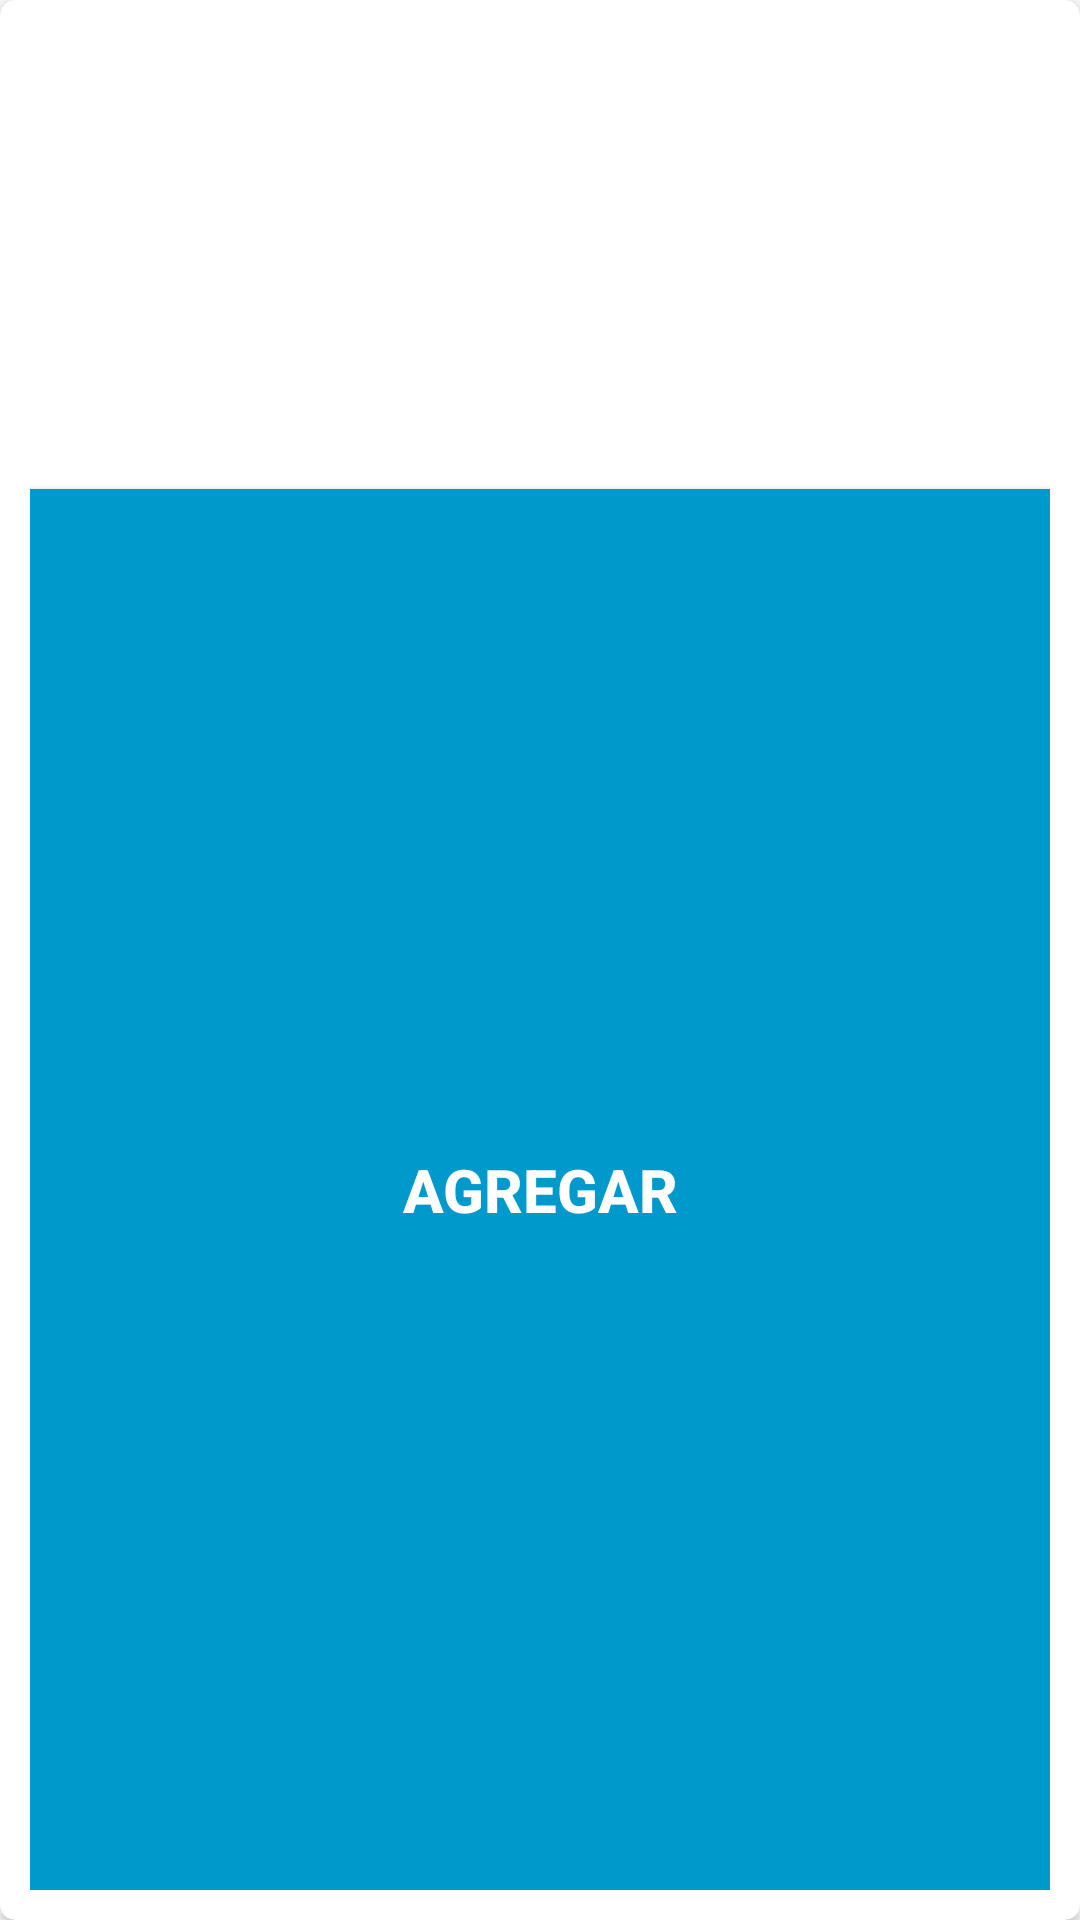

Produce the Android XML layout that renders to this screen, including the resource entries it uses.
<!-- AndroidManifest.xml: application theme Theme.tomasino -->
<!-- res/layout/alert_dialog_add_new_user.xml -->
<?xml version="1.0" encoding="utf-8"?>
<androidx.cardview.widget.CardView xmlns:android="http://schemas.android.com/apk/res/android"
    xmlns:app="http://schemas.android.com/apk/res-auto"
    android:layout_width="300dp"
    android:layout_height="wrap_content"
    android:layoutDirection="ltr"
    app:cardBackgroundColor="@android:color/white"
    app:cardCornerRadius="5dp">

    <LinearLayout
        android:layout_width="match_parent"
        android:layout_height="match_parent"
        android:orientation="vertical"
        android:padding="10dp">

        <EditText
            android:id="@+id/textName"
            android:layout_width="match_parent"
            android:layout_height="40dp"
            android:layout_gravity="center"
            android:layout_margin="3dp"
            android:background="@drawable/edittext_bg"
            android:gravity="center"
            android:hint="Nombre profesor"
            android:padding="5dp"
            android:textColor="@android:color/white"
            android:textColorHint="@android:color/white"
            android:textSize="18sp"
            android:textStyle="bold" />

        <EditText
            android:id="@+id/textEmail"
            android:layout_width="match_parent"
            android:layout_height="40dp"
            android:layout_gravity="center"
            android:layout_margin="3dp"
            android:background="@drawable/edittext_bg"
            android:gravity="center"
            android:hint="Sede"
            android:padding="5dp"
            android:textColor="@android:color/white"
            android:textColorHint="@android:color/white"
            android:textSize="18sp"
            android:textStyle="bold" />

        <EditText
            android:id="@+id/textCountry"
            android:layout_width="match_parent"
            android:layout_height="40dp"
            android:layout_gravity="center"
            android:layout_margin="3dp"
            android:background="@drawable/edittext_bg"
            android:gravity="center"
            android:hint="Felicitaciones"
            android:padding="5dp"
            android:textColor="@android:color/white"
            android:textColorHint="@android:color/white"
            android:textSize="18sp"
            android:textStyle="bold" />

        <androidx.appcompat.widget.AppCompatButton
            android:id="@+id/buttonAdd"
            android:layout_width="match_parent"
            android:layout_height="match_parent"
            android:layout_marginTop="15sp"
            android:background="@android:color/holo_blue_dark"
            android:text="Agregar"
            android:textColor="@android:color/white"
            android:textSize="20dp"
            android:textStyle="bold" />

        <androidx.appcompat.widget.AppCompatButton
            android:id="@+id/buttonCancel"
            android:layout_width="match_parent"
            android:layout_height="50sp"
            android:layout_marginTop="5dp"
            android:background="@android:color/holo_red_light"
            android:text="Salir"
            android:textColor="@android:color/white"
            android:textSize="20dp"
            android:textStyle="bold" />
    </LinearLayout>
</androidx.cardview.widget.CardView>
<!-- resources referenced by this layout -->
<resources>
  <style name="Theme.tomasino" parent="Theme.MaterialComponents.DayNight.DarkActionBar">
          
          <item name="colorPrimary">@color/purple_500</item>
          <item name="colorPrimaryVariant">@color/purple_700</item>
          <item name="colorOnPrimary">@color/white</item>
          
          <item name="colorSecondary">@color/teal_200</item>
          <item name="colorSecondaryVariant">@color/teal_700</item>
          <item name="colorOnSecondary">@color/black</item>
          
          <item name="android:statusBarColor" tools:targetApi="l">?attr/colorPrimaryVariant</item>
          
      </style>
  <!-- not gathered from this repository: default colours our renderer supplied (Android Studio template values) -->
  <color name="purple_500">#FF6200EE</color>
  <color name="purple_700">#FF3700B3</color>
  <color name="teal_200">#FF03DAC5</color>
  <color name="teal_700">#FF018786</color>
  <color name="black">#FF000000</color>
  <color name="white">#FFFFFFFF</color>
</resources>
